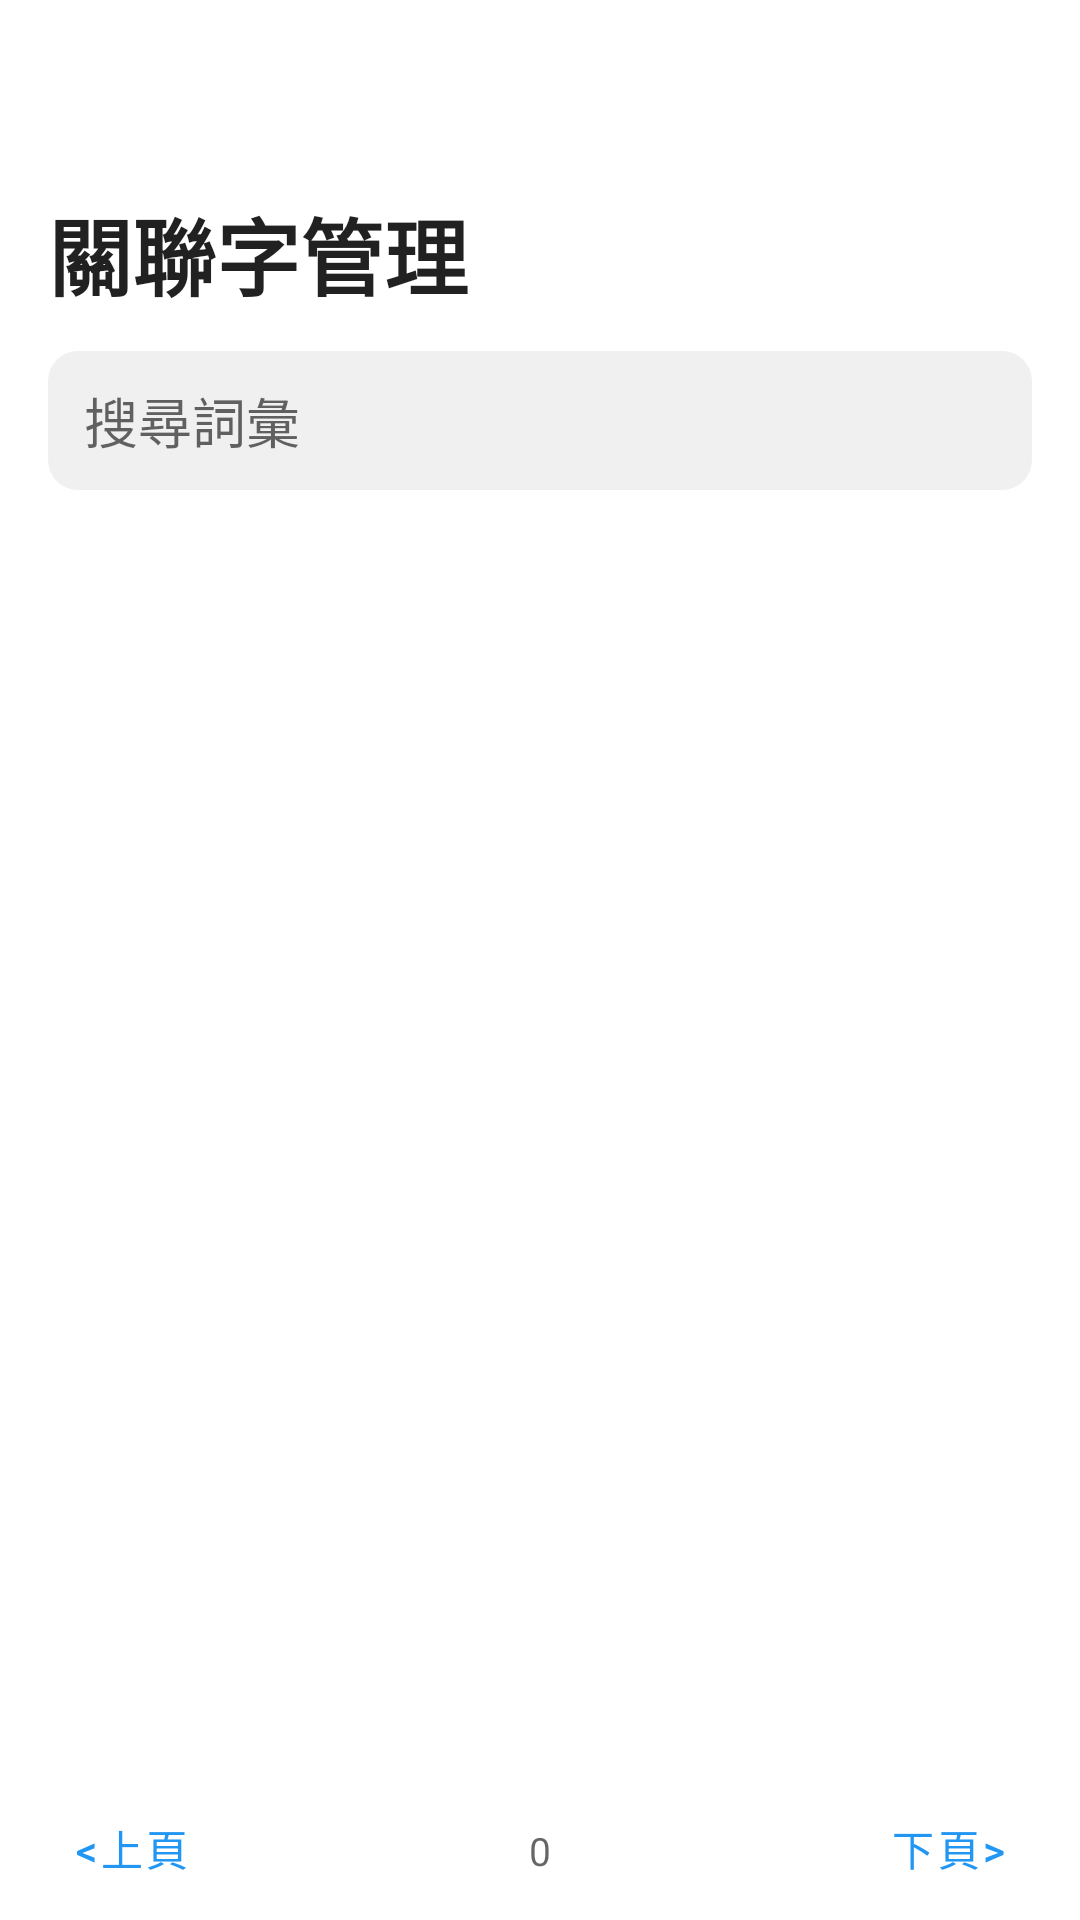

This screen was rendered from an Android layout file. Write that file and the resources it references.
<!-- AndroidManifest.xml: application theme AppTheme -->
<!-- res/layout/fragment_manage_related.xml -->
﻿<?xml version="1.0" encoding="utf-8"?>
<FrameLayout xmlns:android="http://schemas.android.com/apk/res/android"
    xmlns:app="http://schemas.android.com/apk/res-auto"
    xmlns:tools="http://schemas.android.com/tools"
    android:layout_width="match_parent"
    android:layout_height="match_parent"
    tools:context="net.toload.main.hd.ui.view.ManageRelatedFragment">

    
    <LinearLayout
        android:layout_width="match_parent"
        android:layout_height="match_parent"
        android:orientation="vertical">

        <com.google.android.material.appbar.MaterialToolbar
            android:id="@+id/manage_related_toolbar"
            android:layout_width="match_parent"
            android:layout_height="?attr/actionBarSize"
            app:navigationIcon="@drawable/ic_arrow_back"
            app:titleTextColor="?android:attr/textColorPrimary"
            app:navigationIconTint="?android:attr/textColorSecondary" />

        <LinearLayout
            android:orientation="vertical"
            android:paddingStart="16dp"
            android:paddingEnd="16dp"
            android:paddingBottom="4dp"
            android:layout_width="match_parent"
            android:layout_height="0dp"
            android:layout_weight="1">

            <TextView
                android:id="@+id/tv_related_label_heading"
                android:layout_width="match_parent"
                android:layout_height="wrap_content"
                android:textSize="28sp"
                android:textStyle="bold"
                android:textColor="?android:attr/textColorPrimary"
                android:paddingTop="8dp"
                android:paddingBottom="8dp"
                android:text="@string/manage_related_title" />

            <EditText
                android:id="@+id/edtManageRelatedSearch"
                android:layout_width="match_parent"
                android:layout_height="wrap_content"
                android:hint="@string/manage_related_search"
                android:drawableStart="@drawable/ic_search"
                android:drawablePadding="8dp"
                android:inputType="text"
                android:imeOptions="actionSearch"
                android:background="@drawable/search_bar_bg"
                android:paddingStart="12dp"
                android:paddingEnd="12dp"
                android:paddingTop="10dp"
                android:paddingBottom="10dp"
                android:layout_marginTop="4dp"
                android:layout_marginBottom="8dp" />

            <androidx.recyclerview.widget.RecyclerView
                android:layout_width="match_parent"
                android:layout_height="0dp"
                android:layout_weight="1"
                android:id="@+id/gridManageRelated"
                android:clipToPadding="false" />

        </LinearLayout>

        <LinearLayout
            android:id="@+id/pagination_bar"
            android:orientation="horizontal"
            android:layout_height="wrap_content"
            android:layout_width="match_parent">

            <Button
                style="?attr/borderlessButtonStyle"
                android:layout_width="wrap_content"
                android:layout_height="wrap_content"
                android:text="@string/manage_related_previous"
                android:id="@+id/btnManageRelatedPrevious"
                android:textColor="?attr/colorPrimary"
                android:textAllCaps="false"
                android:paddingRight="12dp"
                android:paddingLeft="12dp" />


            <TextView
                android:layout_width="0dp"
                android:layout_height="wrap_content"
                android:textAppearance="?android:attr/textAppearanceMedium"
                android:text="@string/ui_fragment_manage_related_text_013"
                android:id="@+id/txtNavigationInfo"
                android:textSize="13sp"
                android:gravity="center_horizontal"
                android:layout_weight="1" />

            <Button
                style="?attr/borderlessButtonStyle"
                android:layout_width="wrap_content"
                android:layout_height="wrap_content"
                android:text="@string/manage_related_next"
                android:id="@+id/btnManageRelatedNext"
                android:textColor="?attr/colorPrimary"
                android:textAllCaps="false"
                android:paddingLeft="12dp"
                android:paddingRight="12dp" />

        </LinearLayout>

        

    </LinearLayout>

    <ProgressBar
        android:id="@+id/loading_spinner"
        style="?android:attr/progressBarStyleLarge"
        android:layout_width="wrap_content"
        android:layout_height="wrap_content"
        android:layout_gravity="center"
        android:visibility="gone" />

</FrameLayout>
<!-- resources referenced by this layout -->
<resources>
  <!-- drawable search_bar_bg (drawable) -->
  <?xml version="1.0" encoding="utf-8"?>
  <shape xmlns:android="http://schemas.android.com/apk/res/android"
      android:shape="rectangle">
      <corners android:radius="10dp" />
      <solid android:color="@color/setup_status_bg" />
  </shape>
  <string name="manage_related_next">下頁&gt;</string>
  <string name="manage_related_previous">&lt;上頁</string>
  <string name="manage_related_search">搜尋詞彙</string>
  <string name="manage_related_title">關聯字管理</string>
  <string name="ui_fragment_manage_related_text_013">0</string>
  <style name="AppTheme" parent="Theme.MaterialComponents.DayNight">
      <item name="android:windowBackground">?android:attr/colorBackground</item>
      <item name="android:windowDisablePreview">true</item>
      <item name="android:windowSplashScreenAnimatedIcon">@color/color_transparent</item>
      <item name="android:windowSplashScreenBackground">?android:attr/colorBackground</item>
      <item name="android:windowSplashScreenIconBackgroundColor">@color/color_transparent</item>
      <item name="preferenceTheme">@style/LIME.PreferenceTheme</item>
      
      <item name="actionBarStyle">@style/LIME.ActionBarStyle</item>
      <item name="actionBarTheme">@style/LIME.ToolbarContentTheme</item>
      
      <item name="colorPrimary">@color/material_blue</item>
      <item name="colorPrimaryVariant">@color/material_blue</item>
      <item name="colorSecondary">@color/lime_green</item>
      <item name="colorSecondaryVariant">@color/lime_green</item>
    </style>
  <color name="setup_status_bg">#1F808080</color>
  <color name="color_transparent">#00FFFFFF</color>
  <style name="LIME.PreferenceTheme" parent="PreferenceThemeOverlay.v14.Material">
      <item name="switchPreferenceCompatStyle">@style/LIME.Preference.Switch</item>
      <item name="preferenceCategoryStyle">@style/LIME.Preference.Category</item>
    </style>
  <style name="LIME.ActionBarStyle" parent="Widget.AppCompat.ActionBar">
      <item name="background">?android:attr/colorBackground</item>
      <item name="elevation">4dp</item>
      <item name="titleTextStyle">@style/LIME.ActionBarTitle</item>
    </style>
  <style name="LIME.ToolbarContentTheme" parent="ThemeOverlay.AppCompat.ActionBar">
      <item name="colorControlNormal">?attr/colorOnSurface</item>
    </style>
  <color name="material_blue">#FF2196F3</color>
  <color name="lime_green">#FF4CAF50</color>
  <style name="LIME.Preference.Switch" parent="Preference.SwitchPreferenceCompat.Material">
      <item name="android:layout">@layout/preference_lime_row</item>
    </style>
  <style name="LIME.Preference.Category" parent="Preference.Category.Material">
      <item name="android:layout">@layout/preference_lime_category</item>
    </style>
  <style name="LIME.ActionBarTitle" parent="TextAppearance.AppCompat.Widget.ActionBar.Title">
      <item name="android:textSize">24sp</item>
      <item name="android:textStyle">bold</item>
      <item name="android:textColor">?android:attr/textColorPrimary</item>
    </style>
</resources>
